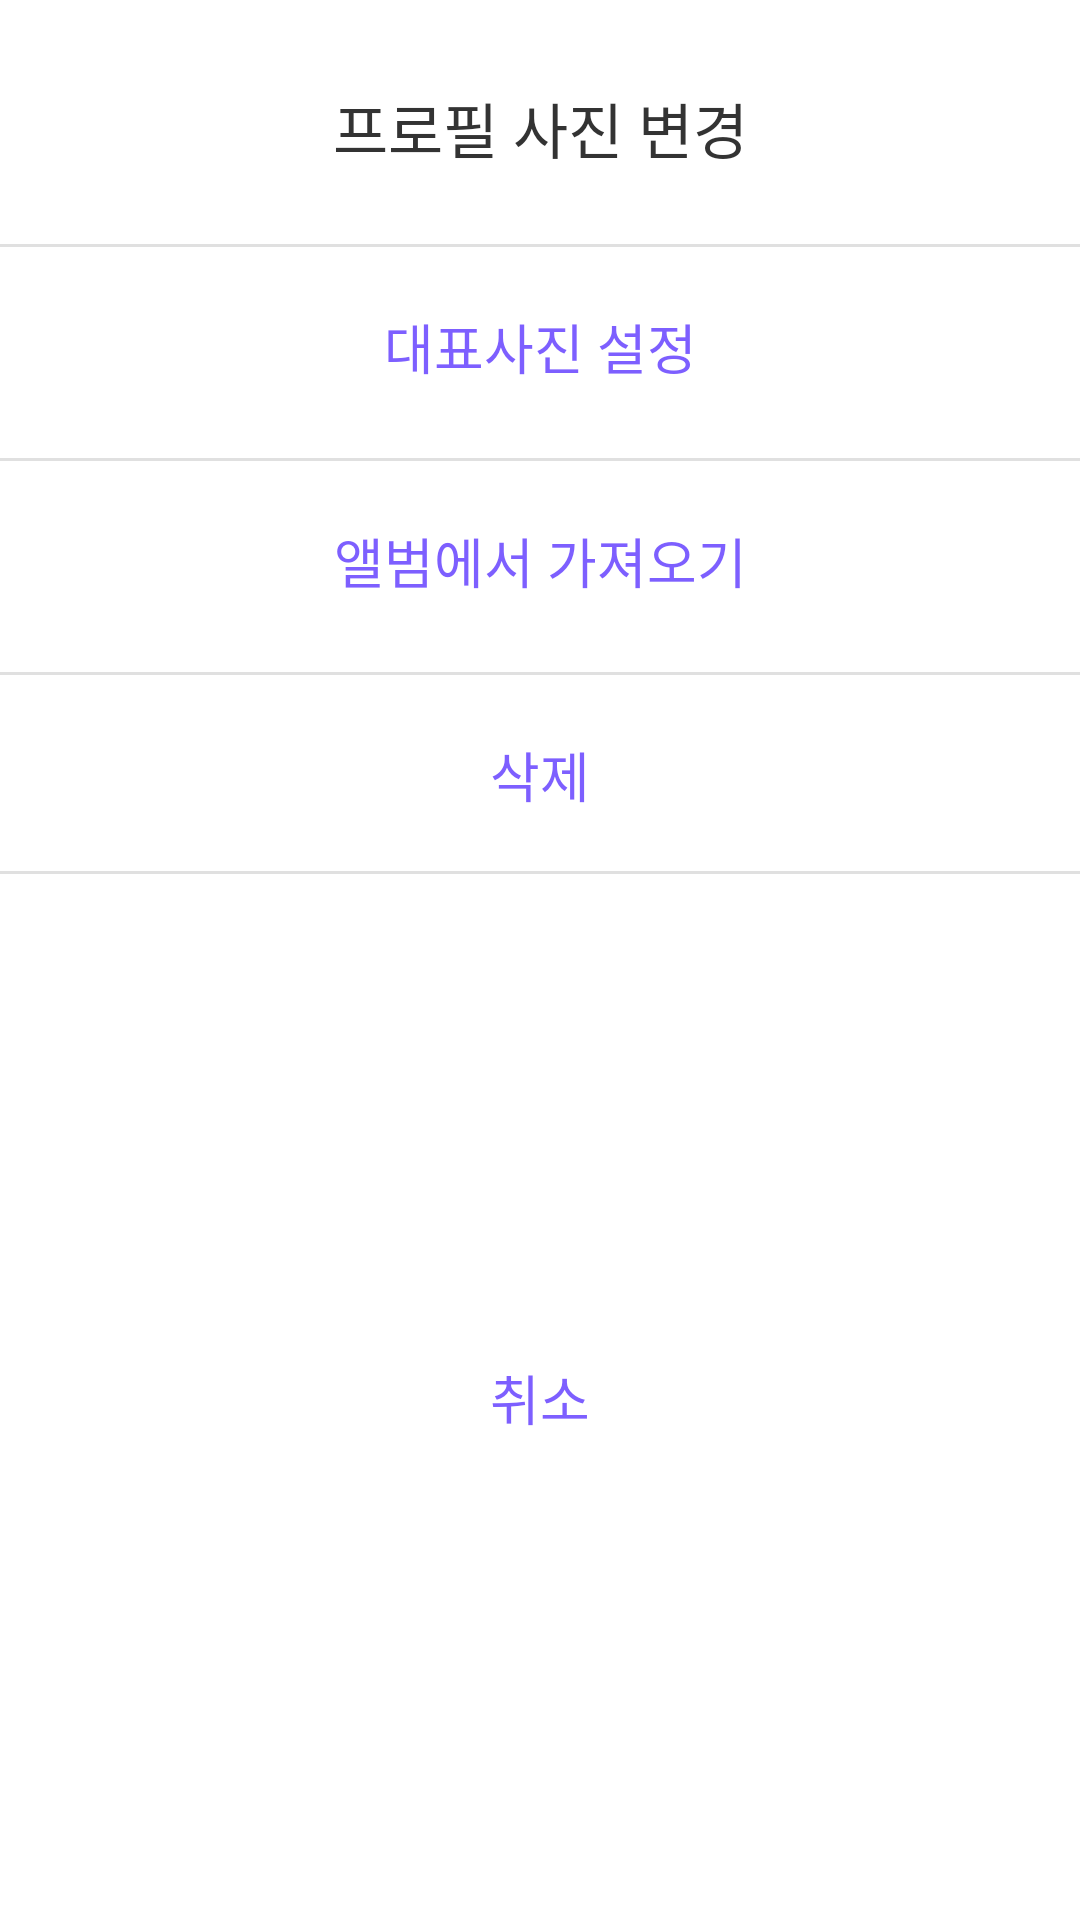

Produce the Android XML layout that renders to this screen, including the resource entries it uses.
<!-- AndroidManifest.xml: application theme Theme.FindUI -->
<!-- res/layout/dialog_modify_picture.xml -->
<?xml version="1.0" encoding="utf-8"?>
<androidx.constraintlayout.widget.ConstraintLayout xmlns:android="http://schemas.android.com/apk/res/android"
    xmlns:app="http://schemas.android.com/apk/res-auto"
    xmlns:tools="http://schemas.android.com/tools"
    android:layout_width="match_parent"
    android:layout_height="wrap_content"
    android:background="@drawable/border_white_fill_round_10"
    tools:context=".ui.dialog.AddPictureDialog">

    <TextView
        android:id="@+id/title_picture_dialog"
        android:layout_width="wrap_content"
        android:layout_height="wrap_content"
        android:layout_marginTop="28dp"
        android:text="@string/dialog_picture_modify"
        android:textColor="@color/black_33"
        android:textSize="20dp"
        app:layout_constraintEnd_toEndOf="parent"
        app:layout_constraintStart_toStartOf="parent"
        app:layout_constraintTop_toTopOf="parent"
        tools:ignore="SpUsage" />

    <View
        android:id="@+id/line1_picture_dialog"
        android:layout_width="match_parent"
        android:layout_height="1dp"
        android:layout_marginTop="24dp"
        android:background="@color/gray_e0"
        app:layout_constraintStart_toStartOf="parent"
        app:layout_constraintTop_toBottomOf="@id/title_picture_dialog" />

    <TextView
        android:id="@+id/tv_picture_main"
        android:layout_width="wrap_content"
        android:layout_height="wrap_content"
        android:layout_marginTop="20dp"
        android:text="@string/dialog_picture_main"
        android:textColor="@color/purple_7d5fff"
        android:textSize="18dp"
        app:layout_constraintEnd_toEndOf="parent"
        app:layout_constraintStart_toStartOf="parent"
        app:layout_constraintTop_toBottomOf="@id/line1_picture_dialog"
        tools:ignore="SpUsage" />

    <View
        android:id="@+id/line2_picture_dialog"
        android:layout_width="match_parent"
        android:layout_height="1dp"
        android:layout_marginTop="24dp"
        android:background="@color/gray_e0"
        app:layout_constraintStart_toStartOf="parent"
        app:layout_constraintTop_toBottomOf="@id/tv_picture_main" />

    <TextView
        android:id="@+id/tv_picture_get"
        android:layout_width="wrap_content"
        android:layout_height="wrap_content"
        android:layout_marginTop="20dp"
        android:text="@string/dialog_picture_get"
        android:textColor="@color/purple_7d5fff"
        android:textSize="18dp"
        app:layout_constraintEnd_toEndOf="parent"
        app:layout_constraintStart_toStartOf="parent"
        app:layout_constraintTop_toBottomOf="@id/line2_picture_dialog"
        tools:ignore="SpUsage" />

    <View
        android:id="@+id/line3_picture_dialog"
        android:layout_width="match_parent"
        android:layout_height="1dp"
        android:layout_marginTop="24dp"
        android:background="@color/gray_e0"
        app:layout_constraintStart_toStartOf="parent"
        app:layout_constraintTop_toBottomOf="@id/tv_picture_get" />

    <TextView
        android:id="@+id/tv_picture_remove"
        android:layout_width="wrap_content"
        android:layout_height="wrap_content"
        android:layout_marginTop="20dp"
        android:text="@string/dialog_picture_remove"
        android:textColor="@color/purple_7d5fff"
        android:textSize="18dp"
        app:layout_constraintEnd_toEndOf="parent"
        app:layout_constraintStart_toStartOf="parent"
        app:layout_constraintTop_toBottomOf="@id/line3_picture_dialog"
        tools:ignore="SpUsage" />

    <View
        android:id="@+id/line4_picture_dialog"
        android:layout_width="match_parent"
        android:layout_height="1dp"
        android:layout_marginTop="19dp"
        android:background="@color/gray_e0"
        app:layout_constraintStart_toStartOf="parent"
        app:layout_constraintTop_toBottomOf="@id/tv_picture_remove" />

    <TextView
        android:id="@+id/tv_picture_cancel"
        android:layout_width="wrap_content"
        android:layout_height="wrap_content"
        android:layout_marginTop="20dp"
        android:layout_marginBottom="20dp"
        android:text="@string/dialog_picture_cancel"
        android:textColor="@color/purple_7d5fff"
        android:textSize="18dp"
        app:layout_constraintBottom_toBottomOf="parent"
        app:layout_constraintEnd_toEndOf="parent"
        app:layout_constraintStart_toStartOf="parent"
        app:layout_constraintTop_toBottomOf="@id/line4_picture_dialog"
        tools:ignore="SpUsage" />

</androidx.constraintlayout.widget.ConstraintLayout>
<!-- resources referenced by this layout -->
<resources>
  <color name="black_33">#333333</color>
  <color name="gray_e0">#e0e0e0</color>
  <color name="purple_7d5fff">#7d5fff</color>
  <string name="dialog_picture_cancel">취소</string>
  <string name="dialog_picture_get">앨범에서 가져오기</string>
  <string name="dialog_picture_main">대표사진 설정</string>
  <string name="dialog_picture_modify">프로필 사진 변경</string>
  <string name="dialog_picture_remove">삭제</string>
  <style name="Theme.FindUI" parent="Theme.MaterialComponents.DayNight.NoActionBar">
          
          <item name="colorPrimary">@color/purple_7d5fff</item>
          <item name="colorPrimaryVariant">@color/purple_7d5fff</item>
          <item name="colorOnPrimary">@color/white</item>
          
          <item name="colorSecondary">@color/purple_7d5fff</item>
          <item name="colorSecondaryVariant">@color/purple_7d5fff</item>
          <item name="colorOnSecondary">@color/black</item>
          
          <item name="android:statusBarColor" tools:targetApi="l">?attr/colorPrimaryVariant</item>
          
      </style>
  <color name="white">#ffffff</color>
  <color name="black">#000000</color>
</resources>
